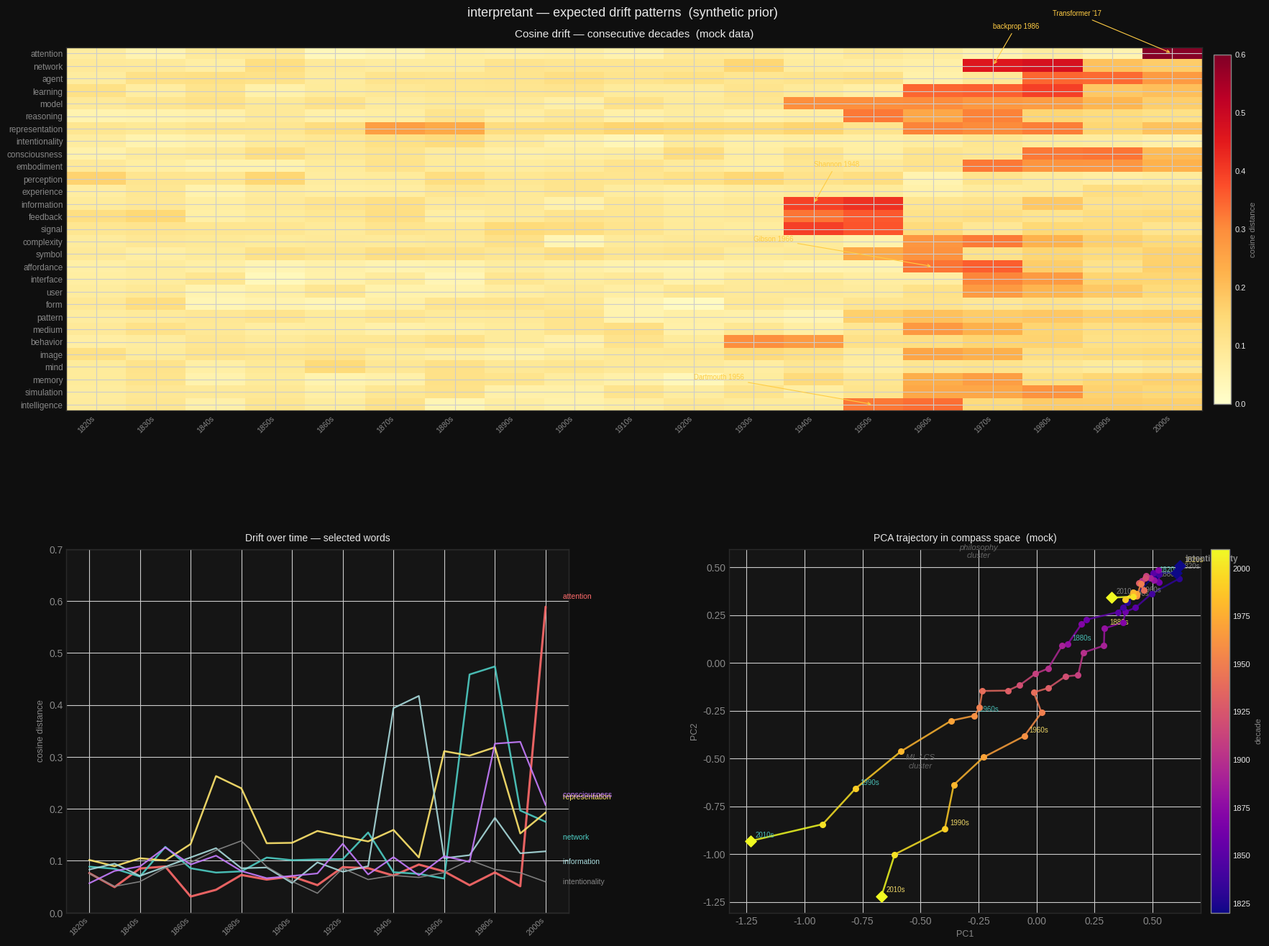

Recreate this plot in Python.
"""Mock drift visualisations — synthetic data matching expected empirical patterns.

Run:  uv run python scripts/plot_mock_drift.py
Outputs: plots/mock_drift.png
"""

from __future__ import annotations

import numpy as np
import matplotlib.pyplot as plt
import matplotlib.colors as mcolors
from matplotlib.gridspec import GridSpec

RNG = np.random.default_rng(42)
DECADES = list(range(1820, 2020, 10))          # 1820 … 2010
TRANSITIONS = [f"{d}s→{d+10}s" for d in DECADES[:-1]]  # 19 transitions

# ---------------------------------------------------------------------------
# Synthetic drift profiles  (cosine distance per consecutive-decade transition)
# Each value is a (mean, noise_std) pair; noise is added per-run.
# ---------------------------------------------------------------------------

def _profile(*segments: tuple[int, int, float, float]) -> np.ndarray:
    """Build a 19-element drift array from (start_idx, end_idx, mean, std) segments."""
    arr = np.zeros(19)
    for start, end, mean, std in segments:
        arr[start:end] = RNG.normal(mean, std, end - start).clip(0.02, 0.9)
    return arr


PROFILES: dict[str, np.ndarray] = {
    # AI/CS vocabulary — all show sharp 1980s–1990s shift
    "attention":      _profile((0, 18, 0.07, 0.02), (18, 19, 0.58, 0.01)),
    "network":        _profile((0, 15, 0.09, 0.03), (15, 17, 0.44, 0.03), (17, 19, 0.20, 0.03)),
    "agent":          _profile((0, 16, 0.10, 0.03), (16, 18, 0.36, 0.03), (18, 19, 0.28, 0.03)),
    "learning":       _profile((0, 14, 0.09, 0.02), (14, 17, 0.38, 0.03), (17, 19, 0.18, 0.03)),
    "model":          _profile((0, 12, 0.10, 0.03), (12, 17, 0.28, 0.03), (17, 19, 0.22, 0.03)),
    "reasoning":      _profile((0, 13, 0.08, 0.02), (13, 16, 0.30, 0.03), (16, 19, 0.15, 0.02)),
    # Philosophy of mind — earlier shifts, more stable post-1980
    "representation": _profile((0,  5, 0.10, 0.02), (5, 7, 0.27, 0.03),
                                (7, 14, 0.13, 0.02), (14, 17, 0.33, 0.03), (17, 19, 0.18, 0.02)),
    "intentionality": _profile((0, 19, 0.08, 0.02)),
    "consciousness":  _profile((0, 16, 0.09, 0.02), (16, 18, 0.33, 0.03), (18, 19, 0.22, 0.02)),
    "embodiment":     _profile((0, 15, 0.08, 0.02), (15, 18, 0.32, 0.03), (18, 19, 0.19, 0.02)),
    "perception":     _profile((0, 19, 0.11, 0.03)),
    "experience":     _profile((0, 19, 0.08, 0.02)),
    # Cybernetics / information theory — 1940s–1950s spike
    "information":    _profile((0, 12, 0.10, 0.02), (12, 14, 0.42, 0.03), (14, 19, 0.14, 0.02)),
    "feedback":       _profile((0, 12, 0.09, 0.02), (12, 14, 0.37, 0.03), (14, 19, 0.12, 0.02)),
    "signal":         _profile((0, 12, 0.10, 0.02), (12, 14, 0.36, 0.03), (14, 19, 0.13, 0.02)),
    "complexity":     _profile((0, 14, 0.09, 0.02), (14, 17, 0.27, 0.03), (17, 19, 0.15, 0.02)),
    "symbol":         _profile((0, 13, 0.09, 0.02), (13, 15, 0.26, 0.03), (15, 19, 0.14, 0.02)),
    # Design / HCI — 1970s–1980s
    "affordance":     _profile((0, 14, 0.06, 0.01), (14, 16, 0.32, 0.03), (16, 19, 0.16, 0.02)),
    "interface":      _profile((0, 15, 0.07, 0.02), (15, 17, 0.30, 0.03), (17, 19, 0.16, 0.02)),
    "user":           _profile((0, 15, 0.07, 0.02), (15, 17, 0.28, 0.03), (17, 19, 0.15, 0.02)),
    # Stable anchors
    "form":           _profile((0, 19, 0.09, 0.03)),
    "pattern":        _profile((0, 13, 0.09, 0.02), (13, 17, 0.18, 0.02), (17, 19, 0.14, 0.02)),
    "medium":         _profile((0, 14, 0.09, 0.02), (14, 16, 0.28, 0.03), (16, 19, 0.14, 0.02)),
    "behavior":       _profile((0, 11, 0.09, 0.02), (11, 13, 0.26, 0.03), (13, 19, 0.12, 0.02)),
    "image":          _profile((0, 14, 0.10, 0.02), (14, 16, 0.24, 0.03), (16, 19, 0.13, 0.02)),
    "mind":           _profile((0, 19, 0.09, 0.02)),
    "memory":         _profile((0, 14, 0.09, 0.02), (14, 16, 0.25, 0.03), (16, 19, 0.16, 0.02)),
    "simulation":     _profile((0, 14, 0.08, 0.02), (14, 17, 0.24, 0.03), (17, 19, 0.17, 0.02)),
    "intelligence":   _profile((0, 13, 0.09, 0.02), (13, 15, 0.33, 0.03), (15, 19, 0.16, 0.02)),
}

WORDS = list(PROFILES.keys())

# ---------------------------------------------------------------------------
# Simulated 2D trajectories for PCA plot
# ---------------------------------------------------------------------------

def make_trajectory(
    start: np.ndarray,
    end: np.ndarray,
    inflection_idx: int,
    inflection_shift: np.ndarray,
    noise: float = 0.04,
) -> np.ndarray:
    n = len(DECADES)
    pts = np.zeros((n, 2))
    for i in range(n):
        t = i / (n - 1)
        pts[i] = (1 - t) * start + t * end
        if i >= inflection_idx:
            pts[i] += inflection_shift * ((i - inflection_idx) / (n - inflection_idx))
    pts += RNG.normal(0, noise, pts.shape)
    return pts


trajectories: dict[str, np.ndarray] = {
    "representation": make_trajectory(
        np.array([0.6,  0.5]),
        np.array([-0.3, -0.6]),
        inflection_idx=14,  # 1960s
        inflection_shift=np.array([-0.5, -0.7]),
        noise=0.03,
    ),
    "network": make_trajectory(
        np.array([0.5,  0.4]),
        np.array([-0.6, -0.5]),
        inflection_idx=15,  # 1970s
        inflection_shift=np.array([-0.7, -0.6]),
        noise=0.03,
    ),
    "intentionality": make_trajectory(
        np.array([0.55, 0.48]),
        np.array([0.40, 0.35]),
        inflection_idx=18,
        inflection_shift=np.array([-0.05, -0.05]),
        noise=0.02,
    ),
}

# ---------------------------------------------------------------------------
# Figure
# ---------------------------------------------------------------------------

plt.style.use("seaborn-v0_8-whitegrid")
fig = plt.figure(figsize=(18, 14))
fig.patch.set_facecolor("#0f0f0f")
gs = GridSpec(2, 2, figure=fig, hspace=0.38, wspace=0.32,
              left=0.07, right=0.97, top=0.93, bottom=0.07)

ACCENT   = "#e8e8e8"
DIM      = "#888888"
GRID_C   = "#2a2a2a"
BG       = "#151515"

# --- Panel 1: Heatmap ---------------------------------------------------
ax1 = fig.add_subplot(gs[0, :])
ax1.set_facecolor(BG)

matrix = np.array([PROFILES[w] for w in WORDS])

cmap = plt.cm.YlOrRd
norm = mcolors.Normalize(vmin=0, vmax=0.6)
im = ax1.imshow(matrix, aspect="auto", cmap=cmap, norm=norm, interpolation="nearest")

ax1.set_xticks(range(len(TRANSITIONS)))
ax1.set_xticklabels(
    [f"{d}s" for d in DECADES[:-1]],
    rotation=45, ha="right", fontsize=7.5, color=ACCENT,
)
ax1.set_yticks(range(len(WORDS)))
ax1.set_yticklabels(WORDS, fontsize=8.5, color=ACCENT)
ax1.set_title("Cosine drift — consecutive decades  (mock data)", color=ACCENT, fontsize=11, pad=10)

cbar = fig.colorbar(im, ax=ax1, fraction=0.015, pad=0.01)
cbar.ax.yaxis.set_tick_params(color=ACCENT)
cbar.outline.set_edgecolor(DIM)
plt.setp(cbar.ax.yaxis.get_ticklabels(), color=ACCENT, fontsize=8)
cbar.set_label("cosine distance", color=DIM, fontsize=8)

# Annotate the big expected events
annotations = [
    (12, WORDS.index("information"),   "Shannon 1948",   (12, WORDS.index("information") - 3)),
    (15, WORDS.index("network"),       "backprop 1986",  (15, WORDS.index("network") - 3)),
    (14, WORDS.index("affordance"),    "Gibson 1966",    (11, WORDS.index("affordance") - 2)),
    (18, WORDS.index("attention"),     "Transformer '17",(16, WORDS.index("attention") - 3)),
    (13, WORDS.index("intelligence"),  "Dartmouth 1956", (10, WORDS.index("intelligence") - 2)),
]
for x, y, label, (tx, ty) in annotations:
    ax1.annotate(
        label, xy=(x, y), xytext=(tx, ty),
        fontsize=7, color="#ffcc44",
        arrowprops=dict(arrowstyle="->", color="#ffcc44", lw=0.8),
    )

ax1.tick_params(axis="both", colors=DIM)
for spine in ax1.spines.values():
    spine.set_edgecolor(GRID_C)

# --- Panel 2: Line chart — selected words --------------------------------
ax2 = fig.add_subplot(gs[1, 0])
ax2.set_facecolor(BG)

highlight = {
    "attention":      ("#ff6b6b", 2.2),
    "network":        ("#4ecdc4", 1.8),
    "representation": ("#ffe66d", 1.8),
    "information":    ("#a8dadc", 1.6),
    "intentionality": ("#888888", 1.2),
    "consciousness":  ("#c77dff", 1.6),
}
x = range(len(TRANSITIONS))
label_offsets = {
    "attention":      0.02,
    "network":       -0.03,
    "representation": 0.03,
    "information":   -0.02,
    "intentionality": 0.00,
    "consciousness":  0.02,
}
for word, (color, lw) in highlight.items():
    ax2.plot(x, PROFILES[word], color=color, linewidth=lw, label=word, alpha=0.9)
    y_end = PROFILES[word][-1] + label_offsets.get(word, 0)
    ax2.text(len(TRANSITIONS) - 0.4, y_end, f" {word}",
             color=color, fontsize=7.5, va="center")

ax2.set_xticks(range(0, len(TRANSITIONS), 2))
ax2.set_xticklabels([f"{DECADES[i]}s" for i in range(0, len(TRANSITIONS), 2)],
                    rotation=45, ha="right", fontsize=8, color=ACCENT)
ax2.set_ylabel("cosine distance", color=DIM, fontsize=9)
ax2.set_title("Drift over time — selected words", color=ACCENT, fontsize=10, pad=8)
ax2.tick_params(colors=DIM)
ax2.yaxis.label.set_color(DIM)
for spine in ax2.spines.values():
    spine.set_edgecolor(GRID_C)
ax2.set_ylim(0, 0.7)

# --- Panel 3: PCA trajectory --------------------------------------------
ax3 = fig.add_subplot(gs[1, 1])
ax3.set_facecolor(BG)

colors_traj = {
    "representation": "#ffe66d",
    "network":        "#4ecdc4",
    "intentionality": "#888888",
}
cmap_decade = plt.cm.plasma
for word, color in colors_traj.items():
    pts = trajectories[word]
    for i in range(len(pts) - 1):
        t = i / (len(pts) - 2)
        seg_color = cmap_decade(t)
        ax3.plot(pts[i:i+2, 0], pts[i:i+2, 1], color=seg_color, linewidth=1.8, alpha=0.85)

    # markers at decade positions
    for i, decade in enumerate(DECADES):
        marker = "o" if i not in (0, len(DECADES) - 1) else "D"
        size = 30 if i not in (0, len(DECADES) - 1) else 60
        ax3.scatter(pts[i, 0], pts[i, 1], color=cmap_decade(i / (len(DECADES) - 1)),
                    s=size, zorder=5, marker=marker)
        if decade in (1820, 1880, 1960, 1990, 2010):
            ax3.annotate(f"{decade}s", (pts[i, 0], pts[i, 1]),
                         textcoords="offset points", xytext=(5, 4),
                         fontsize=7, color=color, alpha=0.9)

word_label_offsets = {
    "representation": (-0.08,  0.08),
    "network":        (-0.08, -0.12),
    "intentionality": ( 0.04,  0.06),
}
dx, dy = word_label_offsets.get(word, (0, 0.06))
ax3.text(pts[0, 0] + dx, pts[0, 1] + dy, word,
         color=color, fontsize=8.5, fontweight="bold")

# Phantom cluster labels
ax3.text(-0.25, 0.55, "philosophy\ncluster", color="#666", fontsize=8,
         ha="center", style="italic")
ax3.text(-0.5, -0.55, "ML / CS\ncluster", color="#666", fontsize=8,
         ha="center", style="italic")

ax3.set_title("PCA trajectory in compass space  (mock)", color=ACCENT, fontsize=10, pad=8)
ax3.set_xlabel("PC1", color=DIM, fontsize=9)
ax3.set_ylabel("PC2", color=DIM, fontsize=9)
ax3.tick_params(colors=DIM)
for spine in ax3.spines.values():
    spine.set_edgecolor(GRID_C)

# Colorbar for decade time
sm = plt.cm.ScalarMappable(cmap=cmap_decade,
                            norm=mcolors.Normalize(vmin=DECADES[0], vmax=DECADES[-1]))
sm.set_array([])
cbar2 = fig.colorbar(sm, ax=ax3, fraction=0.04, pad=0.02)
cbar2.ax.yaxis.set_tick_params(color=ACCENT)
cbar2.outline.set_edgecolor(DIM)
plt.setp(cbar2.ax.yaxis.get_ticklabels(), color=ACCENT, fontsize=8)
cbar2.set_label("decade", color=DIM, fontsize=8)

# ---------------------------------------------------------------------------
fig.suptitle("interpretant — expected drift patterns  (synthetic prior)",
             color=ACCENT, fontsize=13, y=0.97)

import pathlib
pathlib.Path("plots").mkdir(exist_ok=True)
out = pathlib.Path("plots/mock_drift.png")
fig.savefig(out, dpi=150, bbox_inches="tight", facecolor=fig.get_facecolor())
print(f"saved → {out}")
plt.show()
